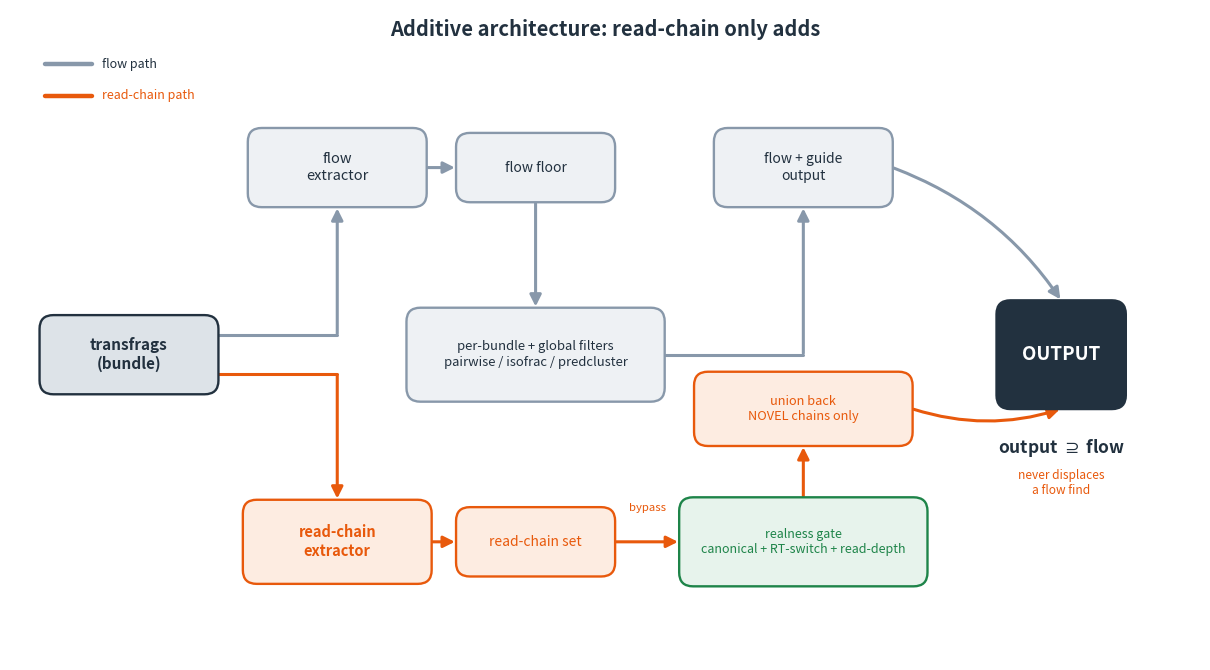

The matplotlib source for this figure: (Note: this script raises an exception after producing the figure.)
import matplotlib
matplotlib.use("Agg")
import matplotlib.pyplot as plt
from matplotlib.patches import FancyBboxPatch, FancyArrowPatch

# ---- Palette (shared style guide) ----
NAVY = "#22313f"
GRAY = "#8898aa"
ORANGE = "#e8590c"
GREEN = "#1e8449"

SRC_FILL = "#dde3e8"
FLOW_FILL = "#eef1f4"
RC_FILL = "#fdece1"
GATE_FILL = "#e7f3ec"

fig, ax = plt.subplots(figsize=(12.2, 6.8))
ax.set_xlim(0, 120)
ax.set_ylim(0, 66)
ax.axis("off")


def box(cx, cy, w, h, label, fill, edge, tcolor=NAVY, lw=1.7, fs=10.5, weight="normal"):
    p = FancyBboxPatch((cx - w / 2.0, cy - h / 2.0), w, h,
                       boxstyle="round,pad=0.02,rounding_size=1.4",
                       linewidth=lw, edgecolor=edge, facecolor=fill, zorder=3)
    ax.add_patch(p)
    ax.text(cx, cy, label, ha="center", va="center", color=tcolor,
            fontsize=fs, fontweight=weight, zorder=4, linespacing=1.25)
    return dict(cx=cx, cy=cy, w=w, h=h, l=cx - w / 2, r=cx + w / 2,
                t=cy + h / 2, b=cy - h / 2)


def arrow(p0, p1, color, lw=2.2, rad=0.0, mut=17):
    a = FancyArrowPatch(p0, p1, arrowstyle="-|>",
                        connectionstyle=f"arc3,rad={rad}",
                        mutation_scale=mut, linewidth=lw, color=color,
                        zorder=2, shrinkA=1, shrinkB=1, capstyle="round")
    ax.add_patch(a)


def elbow(pts, color, lw=2.2):
    xs = [p[0] for p in pts]
    ys = [p[1] for p in pts]
    ax.plot(xs[:-1], ys[:-1], color=color, lw=lw, solid_capstyle="round",
            solid_joinstyle="round", zorder=2)
    arrow(pts[-2], pts[-1], color, lw=lw)


# ===== Lanes (y) =====
Y_FLOW = 50
Y_RC = 12
Y_OUT = 31

# ===== Columns (x) =====
X_SRC = 12
X_EXT = 33
X_FLR = 53
X_FILT = 53
X_TERM = 80    # flow+guide output / union back column
X_OUT = 106    # OUTPUT

# ---- Source ----
src = box(X_SRC, Y_OUT, 18, 8, "transfrags\n(bundle)", SRC_FILL, NAVY, fs=11, weight="bold")

# ---- FLOW lane (gray) ----
fext = box(X_EXT, Y_FLOW, 18, 8, "flow\nextractor", FLOW_FILL, GRAY, fs=10.5)
ffloor = box(X_FLR, Y_FLOW, 16, 7, "flow floor", FLOW_FILL, GRAY, fs=10)
filt = box(X_FILT, Y_OUT, 26, 9.5,
           "per-bundle + global filters\npairwise / isofrac / predcluster",
           FLOW_FILL, GRAY, fs=9.4)
fgo = box(X_TERM, Y_FLOW, 18, 8, "flow + guide\noutput", FLOW_FILL, GRAY, fs=10)

# ---- READ-CHAIN lane (orange) ----
rcext = box(X_EXT, Y_RC, 19, 8.5, "read-chain\nextractor", RC_FILL, ORANGE,
            tcolor=ORANGE, fs=10.5, weight="bold")
rcset = box(X_FLR, Y_RC, 16, 7, "read-chain set", RC_FILL, ORANGE,
            tcolor=ORANGE, fs=10)
gate = box(X_TERM, Y_RC, 25, 9,
           "realness gate\ncanonical + RT-switch + read-depth",
           GATE_FILL, GREEN, tcolor=GREEN, fs=9.0)
union = box(X_TERM, Y_RC + 13.5, 22, 7.5, "union back\nNOVEL chains only",
            RC_FILL, ORANGE, tcolor=ORANGE, fs=9.2)

# ---- OUTPUT ----
out = box(X_OUT, Y_OUT, 13, 11, "OUTPUT", NAVY, NAVY, tcolor="white",
          fs=13.5, weight="bold")

# ================= ARROWS =================
# Source splits into the two extractors
elbow([(src["r"], src["cy"] + 2), (X_EXT, src["cy"] + 2),
       (X_EXT, fext["b"])], GRAY)
elbow([(src["r"], src["cy"] - 2), (X_EXT, src["cy"] - 2),
       (X_EXT, rcext["t"])], ORANGE)

# FLOW lane: extractor -> flow floor -> (down) filters -> (right then up) flow+guide out -> OUTPUT
arrow((fext["r"], fext["cy"]), (ffloor["l"], ffloor["cy"]), GRAY)
elbow([(ffloor["cx"], ffloor["b"]), (filt["cx"], filt["t"])], GRAY)
elbow([(filt["r"], filt["cy"]), (X_TERM, filt["cy"]),
       (X_TERM, fgo["b"])], GRAY)
# flow + guide output -> OUTPUT (clean diagonal into top-left of OUTPUT)
arrow((fgo["r"], fgo["cy"]), (out["cx"], out["t"]), GRAY, rad=-0.16)

# READ-CHAIN lane: extractor -> set -> BYPASS -> gate -> union -> OUTPUT
arrow((rcext["r"], rcext["cy"]), (rcset["l"], rcset["cy"]), ORANGE)
arrow((rcset["r"], rcset["cy"]), (gate["l"], gate["cy"]), ORANGE)
# gate -> union (straight up)
arrow((gate["cx"], gate["t"]), (union["cx"], union["b"]), ORANGE)
# union back -> OUTPUT (clean diagonal into bottom-left of OUTPUT)
arrow((union["r"], union["cy"]), (out["cx"], out["b"]), ORANGE, rad=0.16)

# ================= ANNOTATIONS =================
# placed in clear space below OUTPUT
ax.text(out["cx"], Y_OUT - 9.5, r"output $\supseteq$ flow",
        ha="center", va="center", color=NAVY, fontsize=12.5, fontweight="bold")
ax.text(out["cx"], Y_OUT - 13.0, "never displaces\na flow find",
        ha="center", va="center", color=ORANGE, fontsize=8.6, style="italic",
        linespacing=1.2)

# small "bypass" tag on the read-chain route (between set and gate)
ax.text((rcset["r"] + gate["l"]) / 2.0, Y_RC + 3.4, "bypass",
        ha="center", va="center", color=ORANGE, fontsize=8.2, style="italic")

# Title
ax.text(60, 64.0, "Additive architecture: read-chain only adds",
        ha="center", va="center", color=NAVY, fontsize=14.5, fontweight="bold")

# Tiny lane legend (top-left clear area)
ax.plot([3.5, 8.3], [60.5, 60.5], color=GRAY, lw=3.2, solid_capstyle="round")
ax.text(9.3, 60.5, "flow path", ha="left", va="center", fontsize=9, color=NAVY)
ax.plot([3.5, 8.3], [57.3, 57.3], color=ORANGE, lw=3.2, solid_capstyle="round")
ax.text(9.3, 57.3, "read-chain path", ha="left", va="center", fontsize=9, color=ORANGE)

plt.tight_layout()
plt.savefig("/mnt/c/Users/jfris/Desktop/Rustle/bench/readcoherence_fig/fig3_architecture.png",
            dpi=190, bbox_inches="tight", facecolor="white")
print("done")
